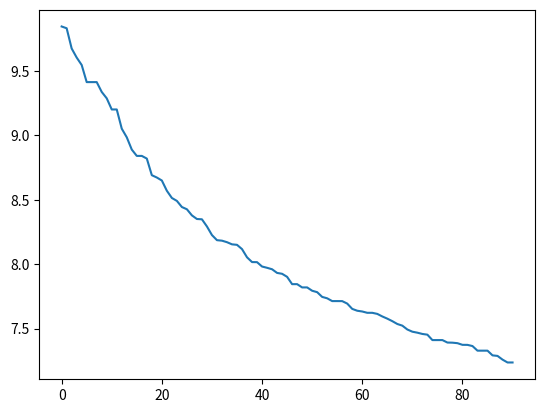
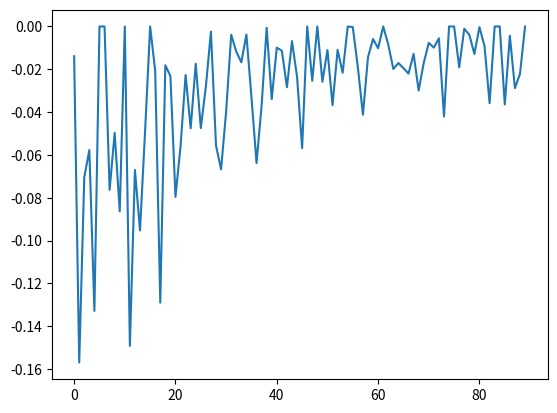
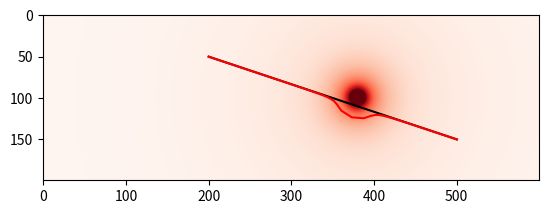

Here is the Python script that generated these plots, in order:
import numpy as np
import matplotlib.pyplot as plt


'''
要求势场处处可导！
'''

# 定义风险势能场的图像表示，假设风险势能场是一个二维数组
# risk_potential_field = np.array([[0.1, 0.2, 0.3],
#                                  [0.2, 0.5, 0.4],
#                                  [0.3, 0.4, 0.6]])
x, y = np.arange(600), np.arange(200)
xx, yy = np.meshgrid(x,y)
dist = np.sqrt((xx-380) ** 2 + (yy-100) ** 2)
dist[dist<0.001] = 0.001
risk_potential_field = 10/dist # 这里是反比，而不是平方反比
risk_potential_field[risk_potential_field>1] = 1.0

risk_potential_field -= risk_potential_field.min()
risk_potential_field /= risk_potential_field.max()


# 定义初始轨迹，假设是一个简单的二维数组，表示轨迹的坐标点
initial_trajectory0 = initial_trajectory = np.column_stack([
    np.linspace(200.,500, 50),
    np.linspace(50., 150, 50)
])

# 梯度下降的学习率/step size
learning_rate = 5.

# 最大迭代次数
max_iterations = 1000

# 停止迭代的条件
stop_dcost_thresh = 0.01
stop_dtraj_thresh = 0.01
stop_dcost_endure = 30
dcost_endure_count = 0
dtraj_endure_count = 0

cost_record = []
for i in range(max_iterations):
    # 计算当前轨迹的总风险势能
    total_potential = risk_potential_field[
        initial_trajectory[:, 1].astype(int),
        initial_trajectory[:, 0].astype(int)
    ].sum()

    if len(cost_record) > 0 and abs(total_potential - cost_record[-1]) < stop_dcost_thresh:
        dcost_endure_count += 1
        if dcost_endure_count > stop_dcost_endure:
            print("Converged at iteration %d" % i)
            break
    endure_count = 0
    cost_record.append(total_potential)

    # grad descend to optimize the traj
    gradient_x = np.gradient(risk_potential_field, axis=1)
    gradient_y = np.gradient(risk_potential_field, axis=0)
    gradient_x = gradient_x[
        initial_trajectory[:, 1].astype(int),
        initial_trajectory[:, 0].astype(int)
    ]
    gradient_y = gradient_y[
        initial_trajectory[:, 1].astype(int),
        initial_trajectory[:, 0].astype(int)
    ]
    updated_trajectory = initial_trajectory - learning_rate * np.column_stack((gradient_x, gradient_y))

    if np.linalg.norm(updated_trajectory - initial_trajectory) < stop_dtraj_thresh:
        dtraj_endure_count += 1
        if dtraj_endure_count > stop_dcost_endure:
            print("Converged at iteration %d" % i)
            break

    initial_trajectory = updated_trajectory

    plt.cla()
    plt.plot(cost_record)
    plt.pause(0.01)

plt.figure()
plt.plot(np.diff(cost_record))

plt.figure()
plt.imshow(risk_potential_field, cmap='Reds')
plt.plot(initial_trajectory0[:,0], initial_trajectory0[:,1],'-k')
plt.plot(initial_trajectory[:,0], initial_trajectory[:,1],'-r')
plt.show()


# for i in range(max_iterations):
#     total_potential = 0
#     for point in initial_trajectory:
#         x, y = point
#         total_potential += risk_potential_field[int(y), int(x)]
#
#     updated_trajectory = np.copy(initial_trajectory)
#     for j, point in enumerate(initial_trajectory):
#         x, y = point
#         gradient_x = (risk_potential_field[int(y), int(min(x + 1, risk_potential_field.shape[0] - 1))] -
#                       risk_potential_field[int(y), int(max(x - 1, 0))])
#         gradient_y = (risk_potential_field[int(min(y + 1, risk_potential_field.shape[1] - 1)), int(x)] -
#                       risk_potential_field[int(max(y - 1, 0)), int(x)])
#
#         # 更新轨迹点的坐标
#         updated_trajectory[j, 0] += learning_rate * gradient_x
#         updated_trajectory[j, 1] += learning_rate * gradient_y
#
#     initial_trajectory = updated_trajectory